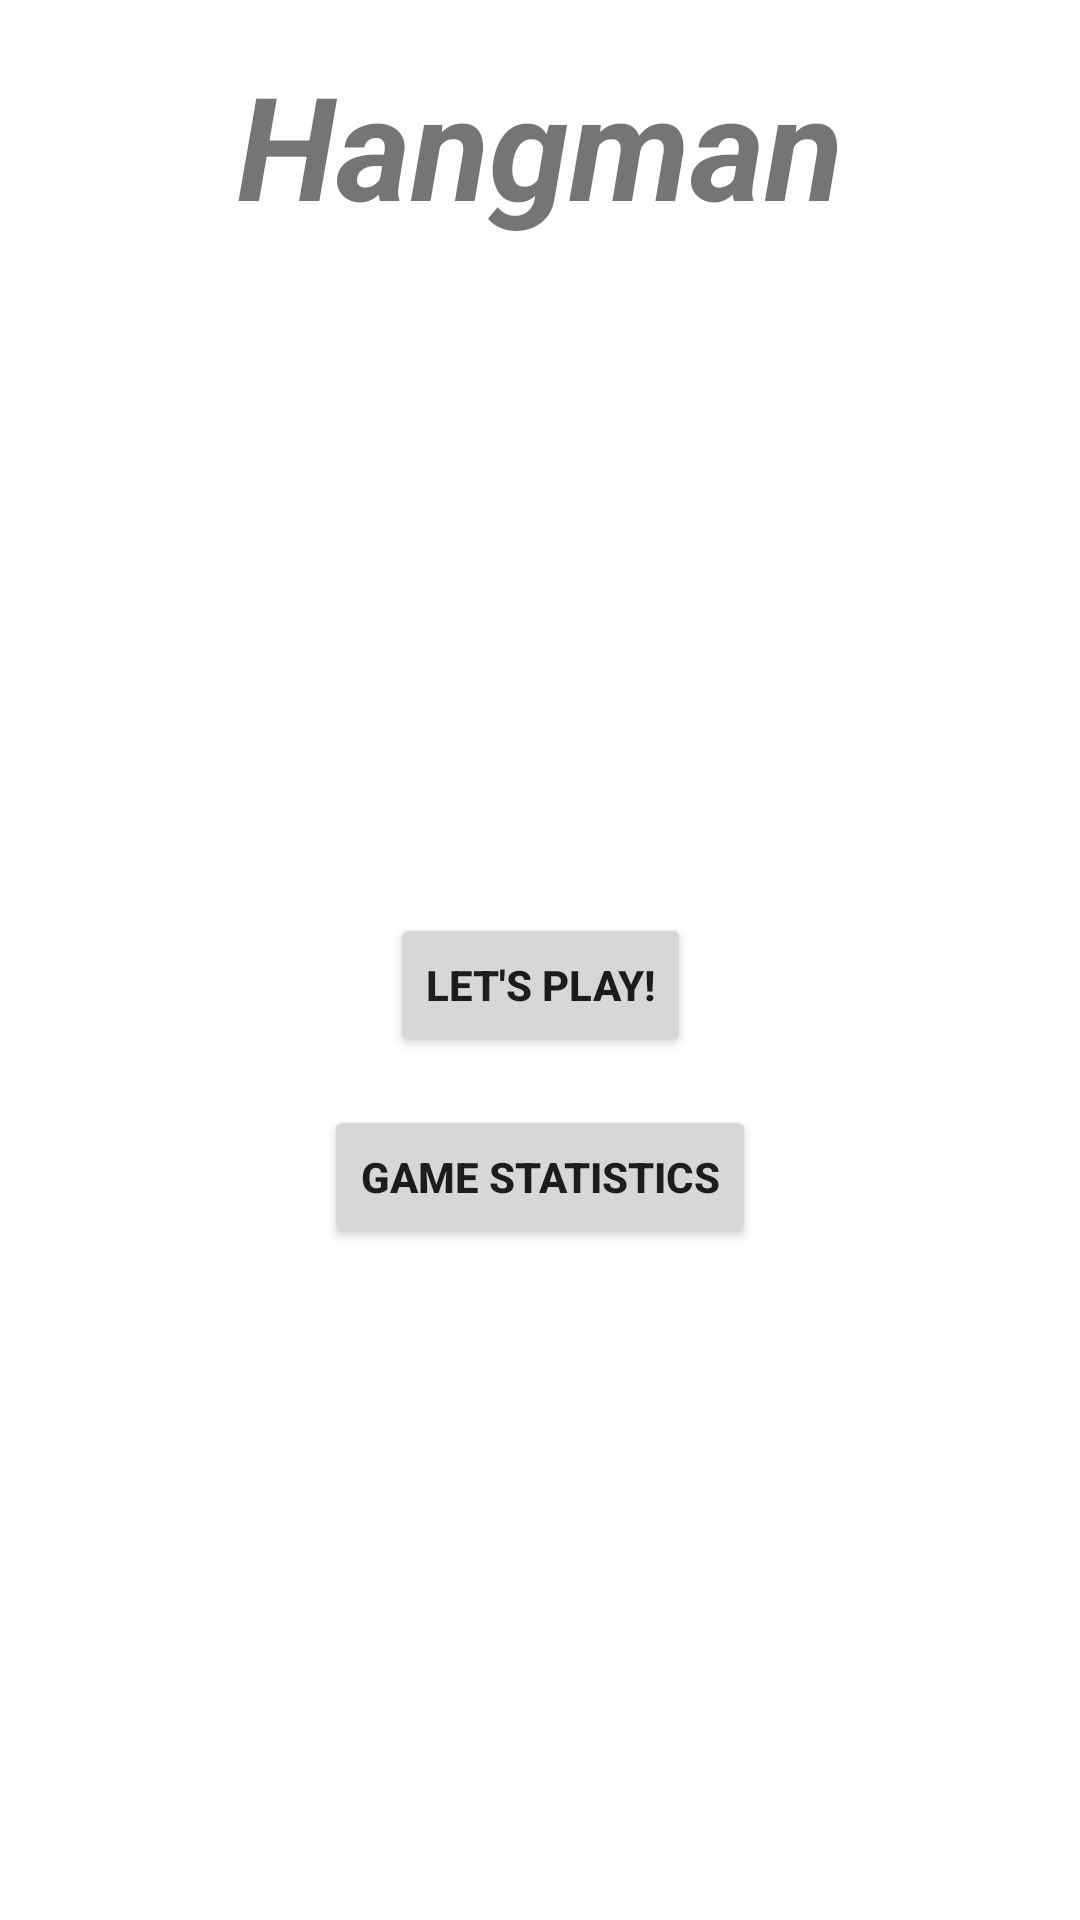

This screen was rendered from an Android layout file. Write that file and the resources it references.
<!-- AndroidManifest.xml: application theme Theme.Hangman -->
<!-- res/layout/activity_menu.xml -->
<?xml version="1.0" encoding="utf-8"?>
<androidx.constraintlayout.widget.ConstraintLayout
    xmlns:android="http://schemas.android.com/apk/res/android"
    xmlns:app="http://schemas.android.com/apk/res-auto"
    xmlns:tools="http://schemas.android.com/tools"
    android:layout_width="match_parent"
    android:layout_height="match_parent"
    tools:context=".Menu">

    <TextView
        android:id="@+id/gameTitle"
        android:layout_width="wrap_content"
        android:layout_height="0dp"
        android:layout_marginTop="16dp"
        android:text="@string/app_name"
        android:textSize="48sp"
        android:textStyle="bold|italic"
        app:layout_constraintEnd_toEndOf="parent"
        app:layout_constraintStart_toStartOf="parent"
        app:layout_constraintTop_toTopOf="parent" />

    <Button
        android:id="@+id/statisticsButton"
        android:layout_width="wrap_content"
        android:layout_height="wrap_content"
        android:layout_marginTop="16dp"
        android:text="@string/statistics_string"
        android:textStyle="bold"
        app:layout_constraintBottom_toBottomOf="parent"
        app:layout_constraintEnd_toEndOf="parent"
        app:layout_constraintStart_toStartOf="parent"
        app:layout_constraintTop_toBottomOf="@+id/playButton" />

    <Button
        android:id="@+id/playButton"
        android:layout_width="wrap_content"
        android:layout_height="wrap_content"
        android:text="@string/play_string"
        android:textStyle="bold"
        app:layout_constraintBottom_toTopOf="@+id/statisticsButton"
        app:layout_constraintEnd_toEndOf="parent"
        app:layout_constraintStart_toStartOf="parent"
        app:layout_constraintTop_toBottomOf="@+id/gameTitle"
        app:layout_constraintVertical_chainStyle="packed" />

</androidx.constraintlayout.widget.ConstraintLayout>
<!-- resources referenced by this layout -->
<resources>
  <string name="app_name">Hangman</string>
  <string name="play_string">Let\'s play!</string>
  <string name="statistics_string">Game statistics</string>
  <style name="Theme.Hangman" parent="Theme.MaterialComponents.Light.DarkActionBar">
          
          <item name="colorPrimary">@color/purple_500</item>
          <item name="colorPrimaryVariant">@color/purple_700</item>
          <item name="colorOnPrimary">@color/white</item>
          
          <item name="colorSecondary">@color/teal_200</item>
          <item name="colorSecondaryVariant">@color/teal_700</item>
          <item name="colorOnSecondary">@color/black</item>
          
          <item name="android:statusBarColor">?attr/colorPrimaryVariant</item>
          
          <item name="colorAccent">@color/grey</item>
      </style>
  <color name="purple_500">#FF6200EE</color>
  <color name="purple_700">#FF3700B3</color>
  <color name="white">#FFFFFFFF</color>
  <color name="teal_200">#FF03DAC5</color>
  <color name="teal_700">#FF018786</color>
  <color name="black">#FF000000</color>
  <color name="grey">#808080</color>
</resources>
